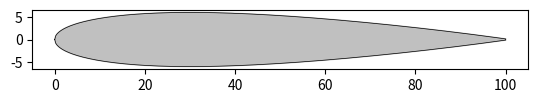

Python code for this plot:
import matplotlib.pyplot as plt
import numpy as np


x = np.linspace(0,1,500)

y =  0.6 * (0.2969 * np.sqrt(x) - 0.1260 * x - 
                        0.3516 * x**2 + 0.2843 * x**3 - 
                        0.1015 * x**4)

x_cor = np.concatenate((x, np.flip(x)))
y_cor = np.concatenate((y, np.flip(-y)))

def plot_airfoil(angle_of_attack, scalefactor, xloc, yloc, ax=None):

    x_qc_target, y_qc_target = xloc, yloc

    # Quarter chord as rotation center
    x_qc_local = 0.25 * scalefactor
    y_qc_local = 0.0

    alpha_rad = -np.radians(angle_of_attack)

    # Scale
    x_scaled = x_cor * scalefactor
    y_scaled = y_cor * scalefactor

    # Rotate about quarter chord
    x_rot = np.cos(alpha_rad) * (x_scaled - x_qc_local) - np.sin(alpha_rad) * (y_scaled - y_qc_local)
    y_rot = np.sin(alpha_rad) * (x_scaled - x_qc_local) + np.cos(alpha_rad) * (y_scaled - y_qc_local)

    x_final = x_rot + x_qc_target
    y_final = y_rot + y_qc_target

    if ax is None:
        fig, ax = plt.subplots()
        standalone = True
    else:
        standalone = False

    ax.fill(x_final, y_final, color='silver', alpha=1)
    ax.plot(x_final, y_final, color='black', linewidth=0.5)

    if standalone:
        ax.set_aspect('equal')


if __name__ == "__main__":
    angle_of_attack = 0  # Example angle of attack in degrees
    plot_airfoil(0, 100, 25, 0, ax=None)
    plt.show()


